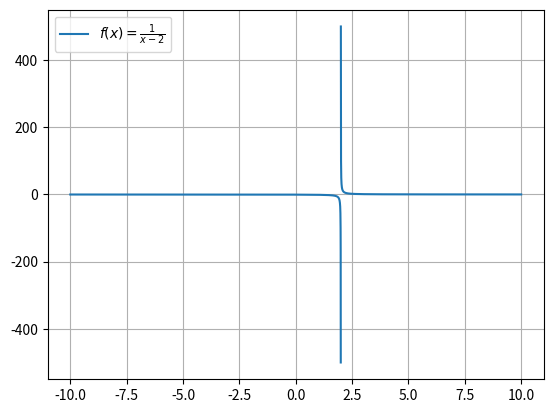

Write Python code to recreate this figure.
import numpy as np
import matplotlib.pyplot as plt

def f(x):
    return 1/(x-2)
fx_name = r'$f(x)=\frac{1}{x-2}$'

# using 101 steps results in in array including the value 0
x=np.linspace(-10,10,10001)
# f(0) = nan -> a nan value creates a gap
y=f(x)
plt.plot(x, y, label=fx_name)
plt.legend(loc='upper left')
plt.grid()
plt.show()